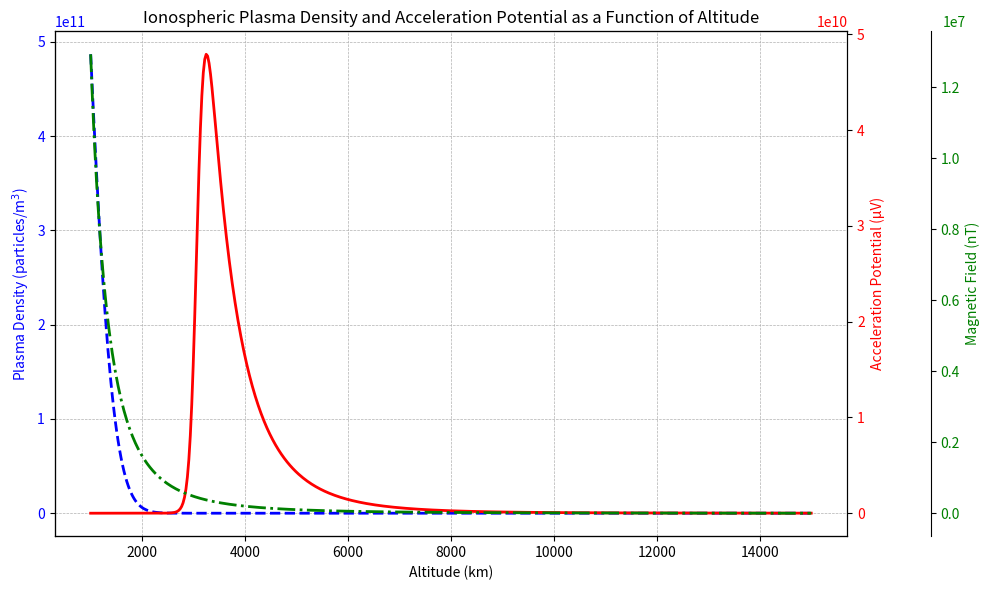

The script that saved this image:
import numpy as np
import matplotlib.pyplot as plt

# Constants
m_e = 9.11e-31  # Electron mass (kg)
e = 1.6e-19     # Elementary charge (C)
j_I = 3e-6      # Current density (A/m^2)
n_0 = 1e12      # Peak plasma density at lower altitudes (particles/m^3)
h_peak = 400e3  # Peak density altitude (m)
sigma = 500e3   # Width of Gaussian for plasma density (m)
R_0 = 6.37e6    # Earth's radius (m)

# Altitude range: 1,000 km to 15,000 km
altitudes = np.linspace(1e3, 15e3, 500) * 1e3  # Altitude in meters

# Plasma density profile: Gaussian-like at lower altitudes, exponential decay above 4,000 km
n_h = n_0 * np.exp(-0.5 * ((altitudes - h_peak) / sigma) ** 2) + 1e6# * np.exp(-altitudes / (2e6))  # Combined profile

# Magnetic field profile: Dipole model with a slower falloff at high altitudes
B_0 = 5e-5      # Magnetic field strength at Earth's surface (T)
B_h = B_0 * (R_0 / altitudes)**3  # Magnetic field strength as a function of altitude (T)
B_h_nT = B_h * 1e9  # Convert from Tesla to nanoTesla

# Acceleration potential (Phi_h) as a function of altitude
Phi_h = (m_e * j_I**2) / (2 * e**3 * B_0**2) * (B_h / n_h)**2  # Acceleration potential (V)
Phi_h_uV = Phi_h * 1e6  # Convert from volts to microvolts

# Plot the ionospheric plasma density and the acceleration potential
fig, ax1 = plt.subplots(figsize=(10, 6))

# Plot plasma density
ax1.plot(altitudes / 1e3, n_h, 'b--', label=r'$n(h)$ (plasma density)', linewidth=2)
ax1.set_xlabel('Altitude (km)')
ax1.set_ylabel('Plasma Density (particles/m$^3$)', color='b')
ax1.tick_params(axis='y', labelcolor='b')
ax1.grid(True, linestyle='--', linewidth=0.5)

# Create another y-axis for the acceleration potential
ax2 = ax1.twinx()
ax2.plot(altitudes / 1e3, Phi_h_uV, 'r-', label=r'$\Phi(h)$ (Acceleration Potential)', linewidth=2)
ax2.set_ylabel('Acceleration Potential (μV)', color='r')
ax2.tick_params(axis='y', labelcolor='r')

# Create another y-axis for the magnetic field
ax3 = ax1.twinx()
ax3.plot(altitudes / 1e3, B_h_nT, 'g-.', label=r'$B(h)$ (Magnetic Field)', linewidth=2)
ax3.set_ylabel('Magnetic Field (nT)', color='g')
ax3.tick_params(axis='y', labelcolor='g')
ax3.spines['right'].set_position(('outward', 60))  # Offset for clarity

# Tertiary y-axis offset text
ax3.yaxis.get_offset_text().set_x(1.15)

# Title and legend
plt.title('Ionospheric Plasma Density and Acceleration Potential as a Function of Altitude')
fig.tight_layout()
plt.show()


